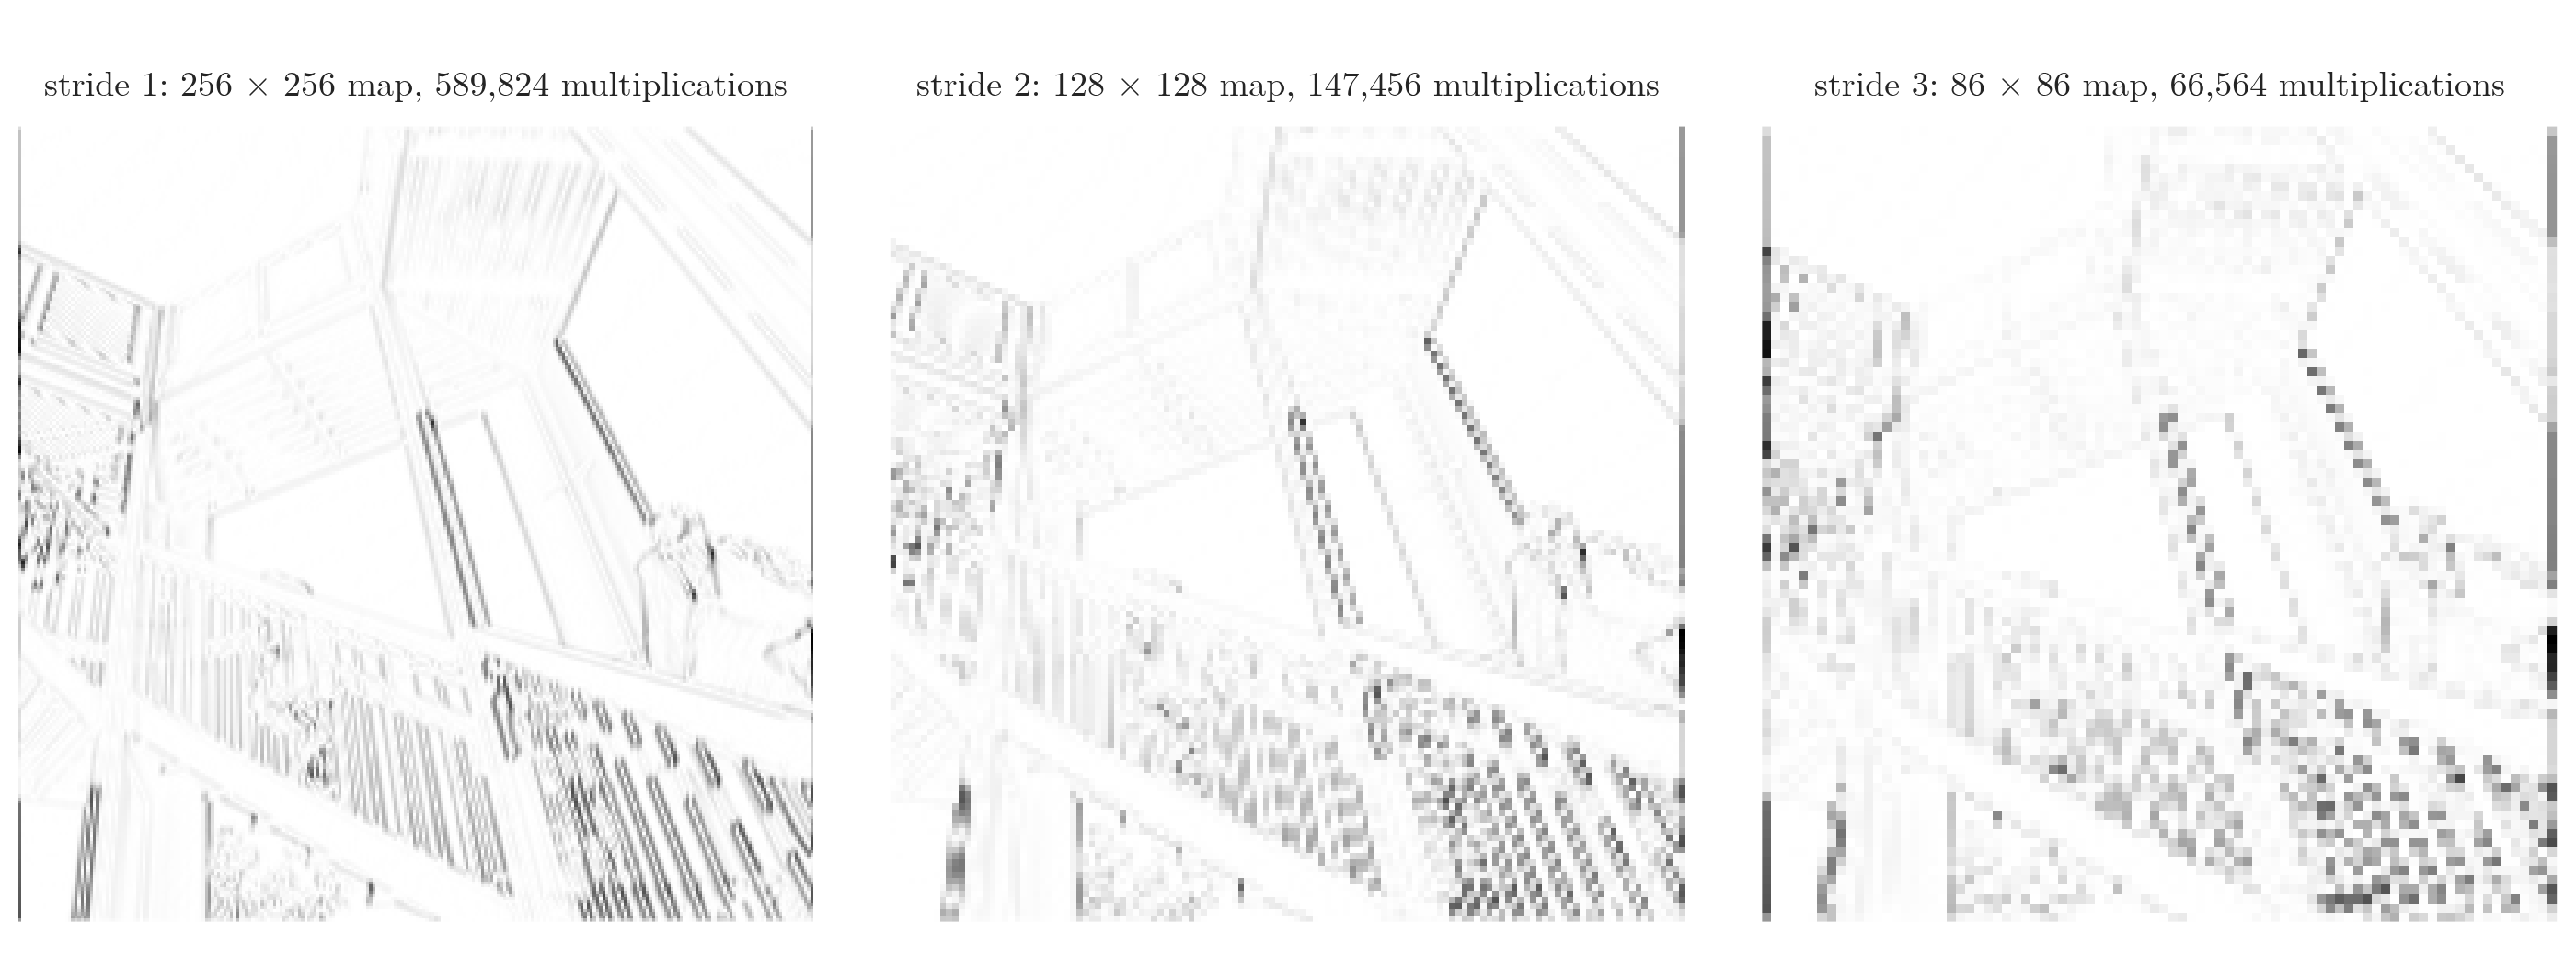

The Python source for this figure:
"""Why strides lose detail and save work (section 6): a 3 x 3 vertical-edge filter on a 256 x 256 photo (the SciPy
'ascent' test image, data/photo.png), padding 1, at strides 1, 2 and 3. Each panel shows the edge strength and
the number of multiplications (9 per position). Computed with Keras Conv2D. Plotly."""
import os
from pathlib import Path

os.environ.setdefault("TF_CPP_MIN_LOG_LEVEL", "3")
import numpy as np  # noqa: E402
import plotly.graph_objects as go  # noqa: E402
from PIL import Image  # noqa: E402
from plotly.subplots import make_subplots  # noqa: E402
import keras  # noqa: E402

HERE = Path(__file__).parent
img = np.array(Image.open(HERE.parent / "data" / "photo.png"), dtype="float32") / 255
assert img.shape == (256, 256)
K = np.array([[-1, 0, 1]] * 3, dtype="float32")[:, :, None, None]
maps = {}
for s in (1, 2, 3):
    layer = keras.layers.Conv2D(1, 3, strides=s, padding="same", use_bias=False)
    layer.build((1, 256, 256, 1))
    layer.set_weights([K])
    maps[s] = np.abs(layer(img[None, :, :, None]).numpy()[0, :, :, 0])
mult = {s: maps[s].size * 9 for s in maps}
assert [maps[s].shape[0] for s in (1, 2, 3)] == [256, 128, 86] and mult[1] == 589_824
fig = make_subplots(rows=1, cols=3, horizontal_spacing=0.03, subplot_titles=[
    f"stride {s}: {maps[s].shape[0]} × {maps[s].shape[1]} map, {mult[s]:,} multiplications" for s in (1, 2, 3)])
for k, s in enumerate((1, 2, 3), start=1):
    fig.add_trace(go.Heatmap(z=maps[s], colorscale="Greys", showscale=False, hoverinfo="skip",
                             zmax=np.percentile(maps[1], 99)), 1, k)
    fig.update_xaxes(visible=False, row=1, col=k)
    fig.update_yaxes(visible=False, autorange="reversed", scaleanchor=f"x{'' if k == 1 else k}", row=1, col=k)
fig.update_layout(template="simple_white", width=1400, height=520, font=dict(family="Latin Modern Roman", size=18),
                  margin=dict(l=10, r=10, t=60, b=10))
for a in fig.layout.annotations:
    a.font.size = 19
fig.write_image(HERE / "stride_photo.png", scale=2)
print(mult)
